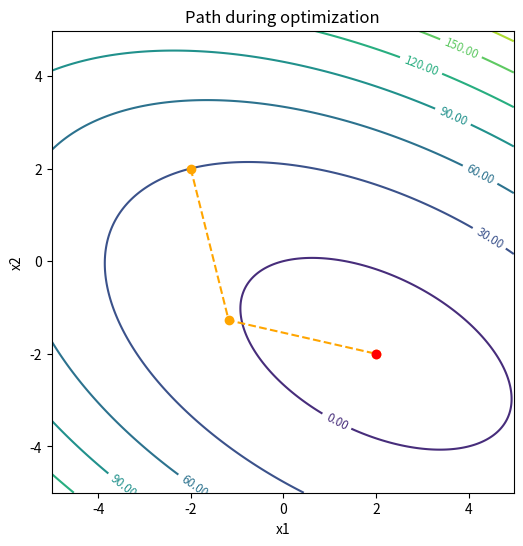
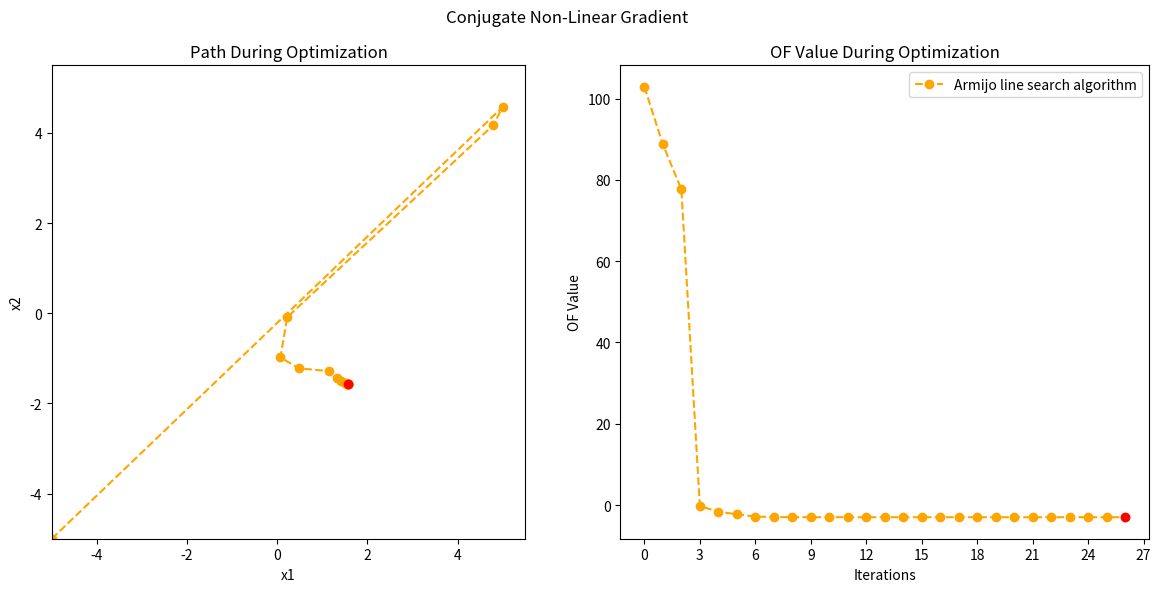

Write the Python code that produced these figures, in order.
import numpy as np
import matplotlib.pyplot as plt

from itertools import product
from matplotlib.ticker import MaxNLocator


def f(x):
    return 0.5 * x @ A @ x - b @ x


def create_mesh(f):
    x = np.arange(-5, 5, 0.025)
    y = np.arange(-5, 5, 0.025)
    X, Y = np.meshgrid(x, y)
    Z = np.zeros(X.shape)
    mesh_size = range(len(X))

    for i, j in product(mesh_size, mesh_size):
        x_coor = X[i][j]
        y_coor = Y[i][j]
        Z[i][j] = f(np.array([x_coor, y_coor]))

    return X, Y, Z


def plot_contour(ax, X, Y, Z):
    ax.set(title="Path during optimization", xlabel="x1", ylabel="x2")
    CS = ax.contour(X, Y, Z)
    ax.clabel(CS, fontsize="smaller", fmt="%1.2f")
    ax.axis("square")
    return ax


def plot_conjugateGradient_solution(sol):
    fig, ax = plt.subplots(figsize=(6, 6))
    X, Y, Z = create_mesh(f)
    ax = plot_contour(ax, X, Y, Z)
    ax.plot(sol[:, 0], sol[:, 1], linestyle="--", marker="o", color="orange")
    ax.plot(sol[-1, 0], sol[-1, 1], "ro")
    plt.show()


def plot_conjugateGradientNL_solution(sol_x, sol_y):
    fig, (ax1, ax2) = plt.subplots(1, 2, figsize=(12, 6))
    plt.suptitle("Conjugate Non-Linear Gradient")

    ax1.plot(sol_x[:, 0], sol_x[:, 1], linestyle="--", marker="o", color="orange")
    ax1.plot(sol_x[-1, 0], sol_x[-1, 1], "ro")
    ax1.set(title="Path During Optimization", xlabel="x1", ylabel="x2")
    
    x = np.arange(-5, 5, 0.025)
    y = np.arange(-5, 5, 0.025)
    X, Y = np.meshgrid(x, y)
    Z = np.zeros(X.shape)

    CS = ax1.contour(X, Y, Z)
    ax1.clabel(CS, fontsize="smaller", fmt="%1.2f")
    ax1.axis("square")

    ax2.plot(sol_y, linestyle="--", marker="o", color="orange")
    ax2.plot(len(sol_y) - 1, sol_y[-1], "ro")
    ax2.xaxis.set_major_locator(MaxNLocator(integer=True))
    ax2.set(
        title="OF Value During Optimization", xlabel="Iterations", ylabel="OF Value"
    )
    ax2.legend(["Armijo line search algorithm"])

    plt.tight_layout()
    plt.show()


def conjugateGradient(A, b, x_0, eps=1e-6):
    x_k = x_0
    r_k = A @ x_k - b
    d_k = -r_k
    r_kr_k = np.dot(r_k, r_k)
    r_k_norm = np.linalg.norm(r_k)
    curve_x = [x_k]
    count = 0

    while r_k_norm > eps:
        alpha = (r_k @ r_k) / (d_k @ A @ d_k)
        x_k = x_k + alpha * d_k
        r_k = r_k + alpha * A @ d_k
        beta = (r_k @ r_k) / r_kr_k
        d_k = -r_k + beta * d_k

        count += 1
        curve_x.append(x_k)
        r_k_norm = np.linalg.norm(r_k)

    return np.array(curve_x)


def armijoLineSearch(F, F_nabla, x_k, alpha, d, y, rho=0.5, eps=1e-4):
    dy = F_nabla(x_k).T @ d
    y_k = F(x_k + alpha * d)

    while not y_k <= y + eps * alpha * dy:
        alpha = rho * alpha
        y_k = F(x_k + alpha * d)

    return alpha, y_k


# we use Armijo-Goldstein-condition for this algorithm
def conjugateGradientNL(F, F_nabla, x_0, alpha=1.0, eps=1e-6, max_iter=100):
    x = x_0
    y = F(x)
    dF = F_nabla(x)
    dF_norm = np.linalg.norm(dF)
    d = -dF

    count = 0
    curve_x = [x]
    curve_y = [y]

    while dF_norm > eps and count < max_iter:
        alpha, y_k = armijoLineSearch(F, F_nabla, x, alpha, d, y)
        x_k = x + alpha * d
        dF_k = F_nabla(x_k)

        beta = (dF_k @ dF_k) / (dF @ dF)
        error = y - y_k
        x = x_k
        y = y_k
        dF = dF_k
        d = -dF + beta * d
        dF_norm = np.linalg.norm(dF)

        if dF_norm <= eps:
            print("Anzahl der Iterationen für eine Genauigkeit von 1e-6: " + str(count))

        count += 1
        curve_x.append(x)
        curve_y.append(y)

    return np.array(curve_x), np.array(curve_y)


# symmetric, positive definite matrix A
A = np.array([[3, 2], [2, 6]])
b = np.array([2, -8])
x_0 = np.array([-2, 2])

sol = conjugateGradient(A, b, x_0)
plot_conjugateGradient_solution(sol)

# function and its gradient
F = lambda x: (x[0] + x[1]) ** 2 + 3 * np.sin(x[1])
F_nabla = lambda x: np.array([2 * (x[0] + x[1]), 2 * (x[0] + x[1]) + 3 * np.cos(x[1])])
x_0 = np.array([-5, -5])
alpha_0 = 1

sol_x, sol_y = conjugateGradientNL(F, F_nabla, x_0, alpha_0)
plot_conjugateGradientNL_solution(sol_x, sol_y)
